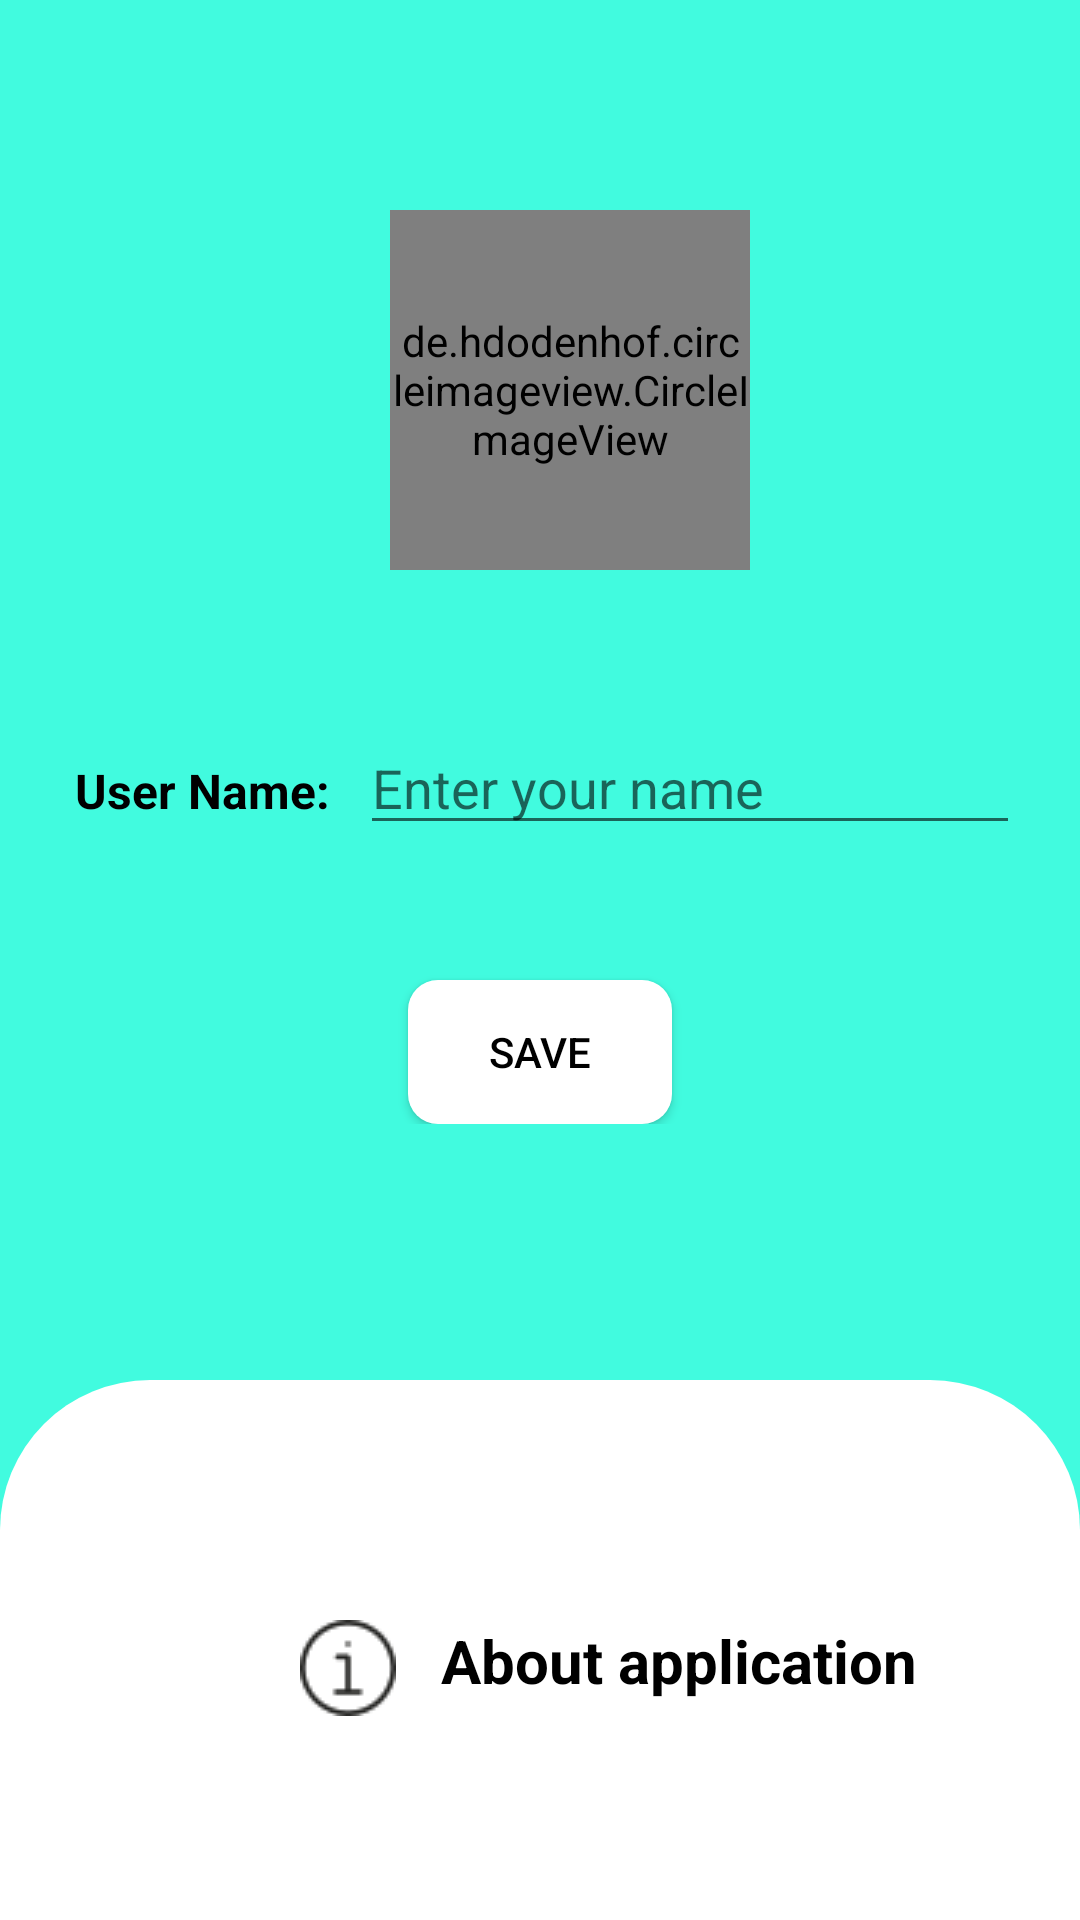

This screen was rendered from an Android layout file. Write that file and the resources it references.
<!-- AndroidManifest.xml: application theme Theme.LocalChat -->
<!-- res/layout/activity_settings.xml -->
<?xml version="1.0" encoding="utf-8"?>
<RelativeLayout xmlns:android="http://schemas.android.com/apk/res/android"
    xmlns:app="http://schemas.android.com/apk/res-auto"
    xmlns:tools="http://schemas.android.com/tools"
    android:layout_width="match_parent"
    android:layout_height="match_parent"
    tools:context=".SettingsActivity"
    android:background="@color/background"
    >

    <ImageView
        android:id="@+id/backArrowInSettings"
        android:layout_width="30dp"
        android:layout_height="wrap_content"
        android:layout_marginStart="10dp"
        android:layout_marginLeft="10dp"
        android:layout_marginTop="10dp"
        android:src="@drawable/back_button" />

    <LinearLayout
        android:layout_width="match_parent"
        android:layout_height="wrap_content"
        android:layout_below="@id/backArrowInSettings"
        android:layout_marginStart="20dp"
        android:layout_marginLeft="20dp"
        android:layout_marginTop="50dp"
        android:layout_marginEnd="20dp"
        android:layout_marginRight="20dp"
        android:gravity="center"
        android:orientation="vertical">

        <de.hdodenhof.circleimageview.CircleImageView
            android:id="@+id/profile_image"
            android:layout_width="120dp"
            android:layout_height="120dp"
            android:layout_marginStart="10dp"
            android:layout_marginLeft="10dp"
            android:layout_marginTop="10dp"
            android:src="@drawable/avatar2"
            app:civ_border_color="#FF000000"
            app:civ_border_width="2dp" />

        <ImageView
            android:id="@+id/plus"
            android:layout_width="45dp"
            android:layout_height="45dp"
            android:layout_marginStart="70dp"
            android:layout_marginLeft="70dp"
            android:layout_marginTop="-40dp"
            android:src="@drawable/plus" />

        <LinearLayout
            android:layout_width="match_parent"
            android:layout_height="match_parent"
            android:layout_marginTop="45dp"
            android:orientation="horizontal">

            <TextView
                android:id="@+id/textView"
                android:layout_width="100dp"
                android:layout_height="wrap_content"
                android:padding="5dp"
                android:text="@string/user"
                android:textColor="#000000"
                android:textSize="16sp"
                android:textStyle="bold" />

            <EditText
                android:id="@+id/etUserNameSettings"
                android:layout_width="match_parent"
                android:layout_height="wrap_content"
                android:hint="@string/enterYourName"
                android:inputType="textPersonName"
                android:textColor="#000000" />
        </LinearLayout>

        <androidx.appcompat.widget.AppCompatButton
            android:id="@+id/save"
            android:layout_width="wrap_content"
            android:layout_height="wrap_content"
            android:layout_marginTop="45dp"
            android:background="@drawable/btn_bg"
            android:padding="5dp"
            android:text="@string/save"
            android:textColor="#000000" />

    </LinearLayout>

    <LinearLayout
        android:id="@+id/linear"
        android:layout_width="match_parent"
        android:layout_height="180dp"
        android:layout_alignParentBottom="true"
        android:background="@drawable/linear_bg"
        android:orientation="vertical"
        android:padding="40dp">

        <TextView
            android:id="@+id/textView3"
            android:layout_width="match_parent"
            android:layout_height="wrap_content"
            android:layout_marginStart="60dp"
            android:layout_marginLeft="60dp"
            android:layout_marginTop="40dp"
            android:drawablePadding="15dp"
            android:onClick="goAbout"
            android:text="@string/aboutApp"
            android:textColor="#000000"
            android:textSize="20sp"
            android:textStyle="bold"
            app:drawableLeftCompat="@drawable/information" />
    </LinearLayout>

</RelativeLayout>
<!-- resources referenced by this layout -->
<resources>
  <color name="background">#FF41FBDF</color>
  <!-- drawable btn_bg (drawable) -->
  <?xml version="1.0" encoding="utf-8"?>
  <shape xmlns:android="http://schemas.android.com/apk/res/android">
  
      <solid
          android:color="@color/white"
          />
      <corners
              android:radius="10dp"
          />
  </shape>
  <!-- drawable information: png bitmap (drawable, 563 bytes) -->
  <!-- drawable linear_bg (drawable) -->
  <?xml version="1.0" encoding="utf-8"?>
  <shape xmlns:android="http://schemas.android.com/apk/res/android">
  
      <solid
          android:color="@color/white"
          />
  
      <corners
  
          android:topLeftRadius="50dp"
          android:topRightRadius="50dp"
  
          />
  
  </shape>
  <string name="aboutApp">About application</string>
  <string name="enterYourName">Enter your name</string>
  <string name="save">Save</string>
  <string name="user">User Name:</string>
  <style name="Theme.LocalChat" parent="Theme.MaterialComponents.DayNight.DarkActionBar">
          
          <item name="colorPrimary">@color/background</item>
          <item name="colorPrimaryVariant">@color/teal_700</item>
          <item name="colorOnPrimary">@color/white</item>
          
          <item name="colorSecondary">@color/background</item>
          <item name="colorSecondaryVariant">@color/teal_700</item>
          <item name="colorOnSecondary">@color/black</item>
          
          <item name="android:statusBarColor" tools:targetApi="l">?attr/colorPrimaryVariant</item>
          
      </style>
  <color name="white">#FFFFFFFF</color>
  <color name="teal_700">#FF018786</color>
  <color name="black">#FF000000</color>
</resources>
